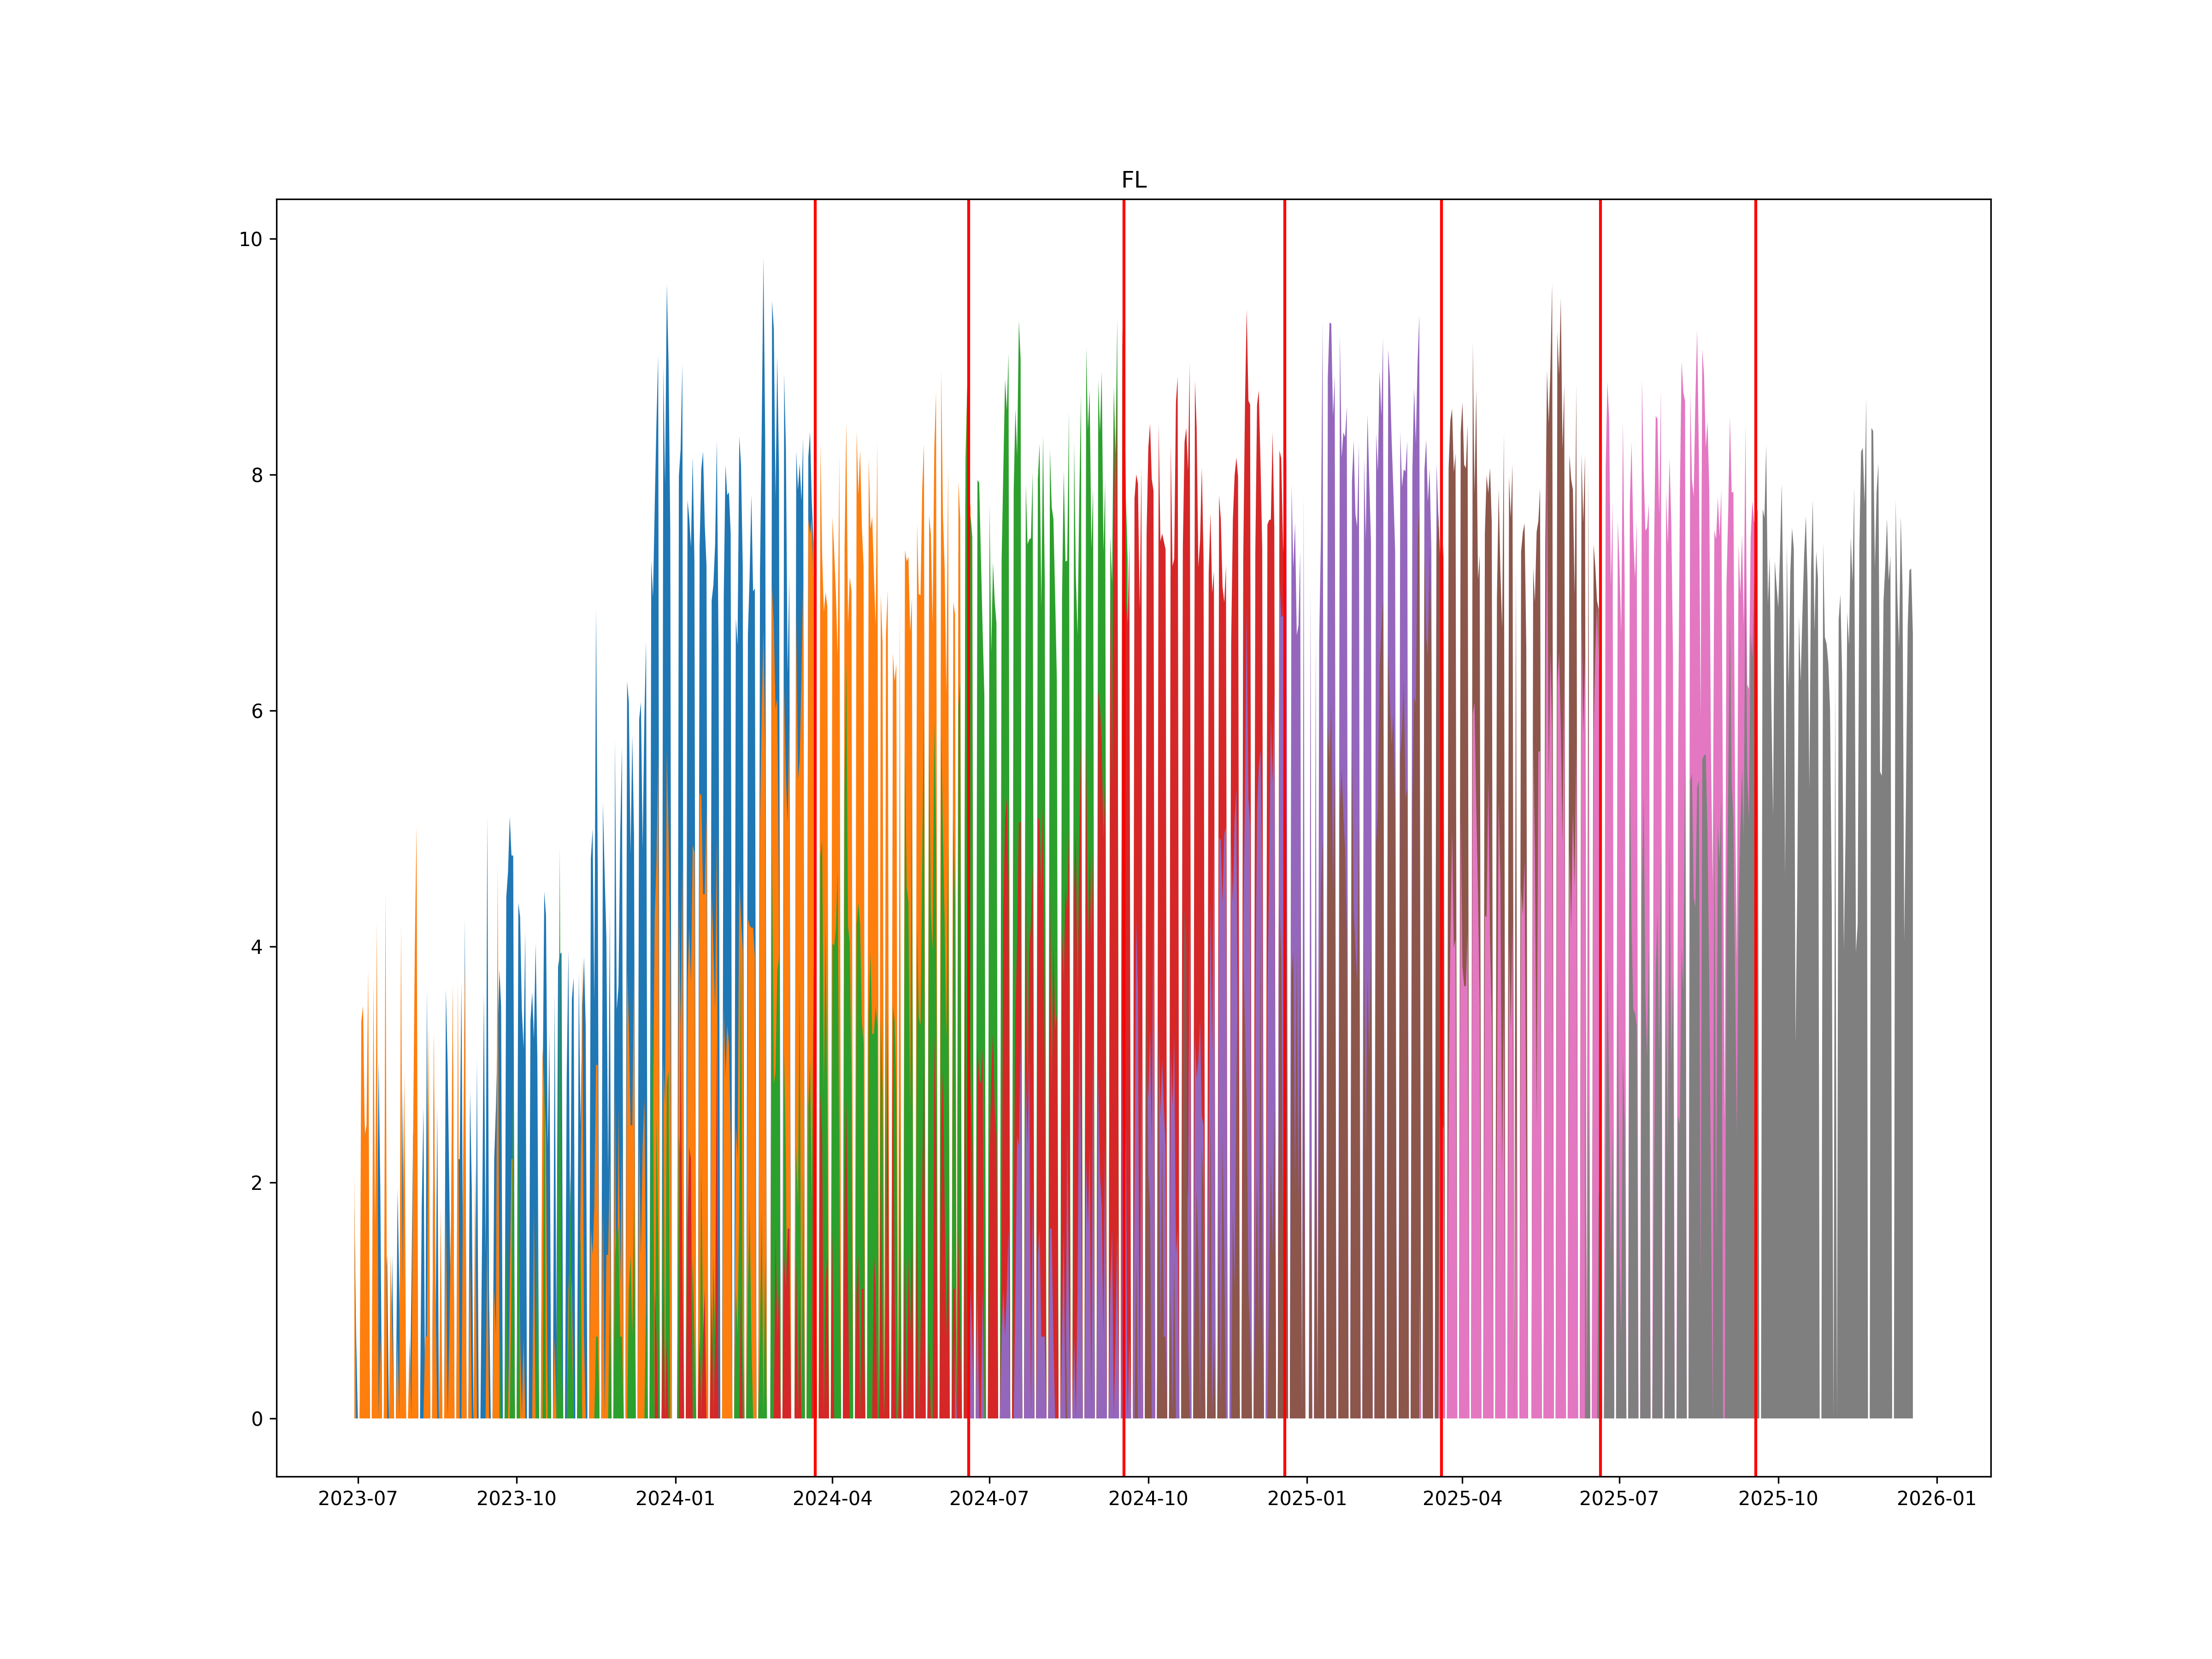

The table this chart was drawn from, first rows:
, ticker1, ticker2, date
0, FLH4, FLM4, 2024-03-22
1, FLM4, FLU4, 2024-06-19
2, FLU4, FLZ4, 2024-09-17
3, FLZ4, FLH5, 2024-12-19
4, FLH5, FLM5, 2025-03-20
5, FLM5, FLU5, 2025-06-20
6, FLU5, FLZ5, 2025-09-18
